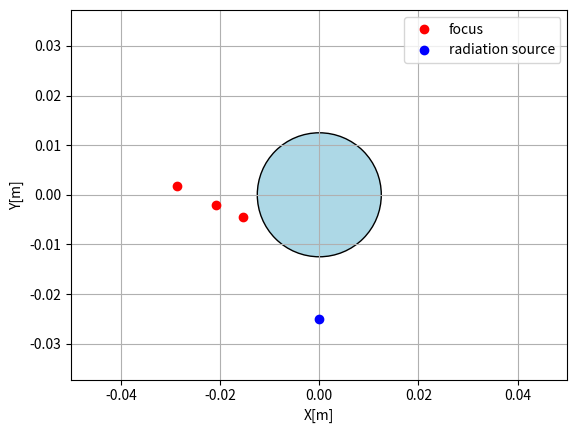

Write the Python code that produced this figure.
import numpy as np
import matplotlib.pyplot as plt
from scipy.integrate import ode
import matplotlib.patches as patches
#import japanize_matplotlib



R = 0.0125  # 磁場半径[m]
B = 0.5  # 磁束密度[T]

# positions リストをループ外で初期化
positions = []

for i in range(1, 4):
    p = 1.1 + 0.3 * i  # 運動量[MeV/c]
    rho = p / (300 * B)  # P[GeV/c]=0.3*B[T]*r[m]から曲率半径の導出

    # 軌跡の座標を計算
    y = -2 * R * (R**2 - rho**2) / (3 * R**2 - rho**2)
    x = -4 * rho * R**2 / (3 * R**2 - rho**2)

    # 座標を positions リストに追加
    positions.append([x, y])

    # 描画
    #plt.plot(x, y, label=f'p = {p} MeV/c')

# 磁場の円を描画
circle = plt.Circle((0, 0), R, fill=True, edgecolor='black', facecolor='lightblue')
plt.gcf().gca().add_artist(circle)

# positions リストを使って焦点を描画
x_focus, y_focus = zip(*positions)
plt.plot(x_focus, y_focus, 'ro', label='focus')

plt.plot(0, -2 * R, 'bo', label='radiation source')

plt.xlabel("X[m]")
plt.ylabel("Y[m]")
plt.axis('equal')
plt.xlim(-0.05,0.05)
plt.ylim(-0.05,0.05)
plt.legend()
plt.grid(True)
plt.show()
